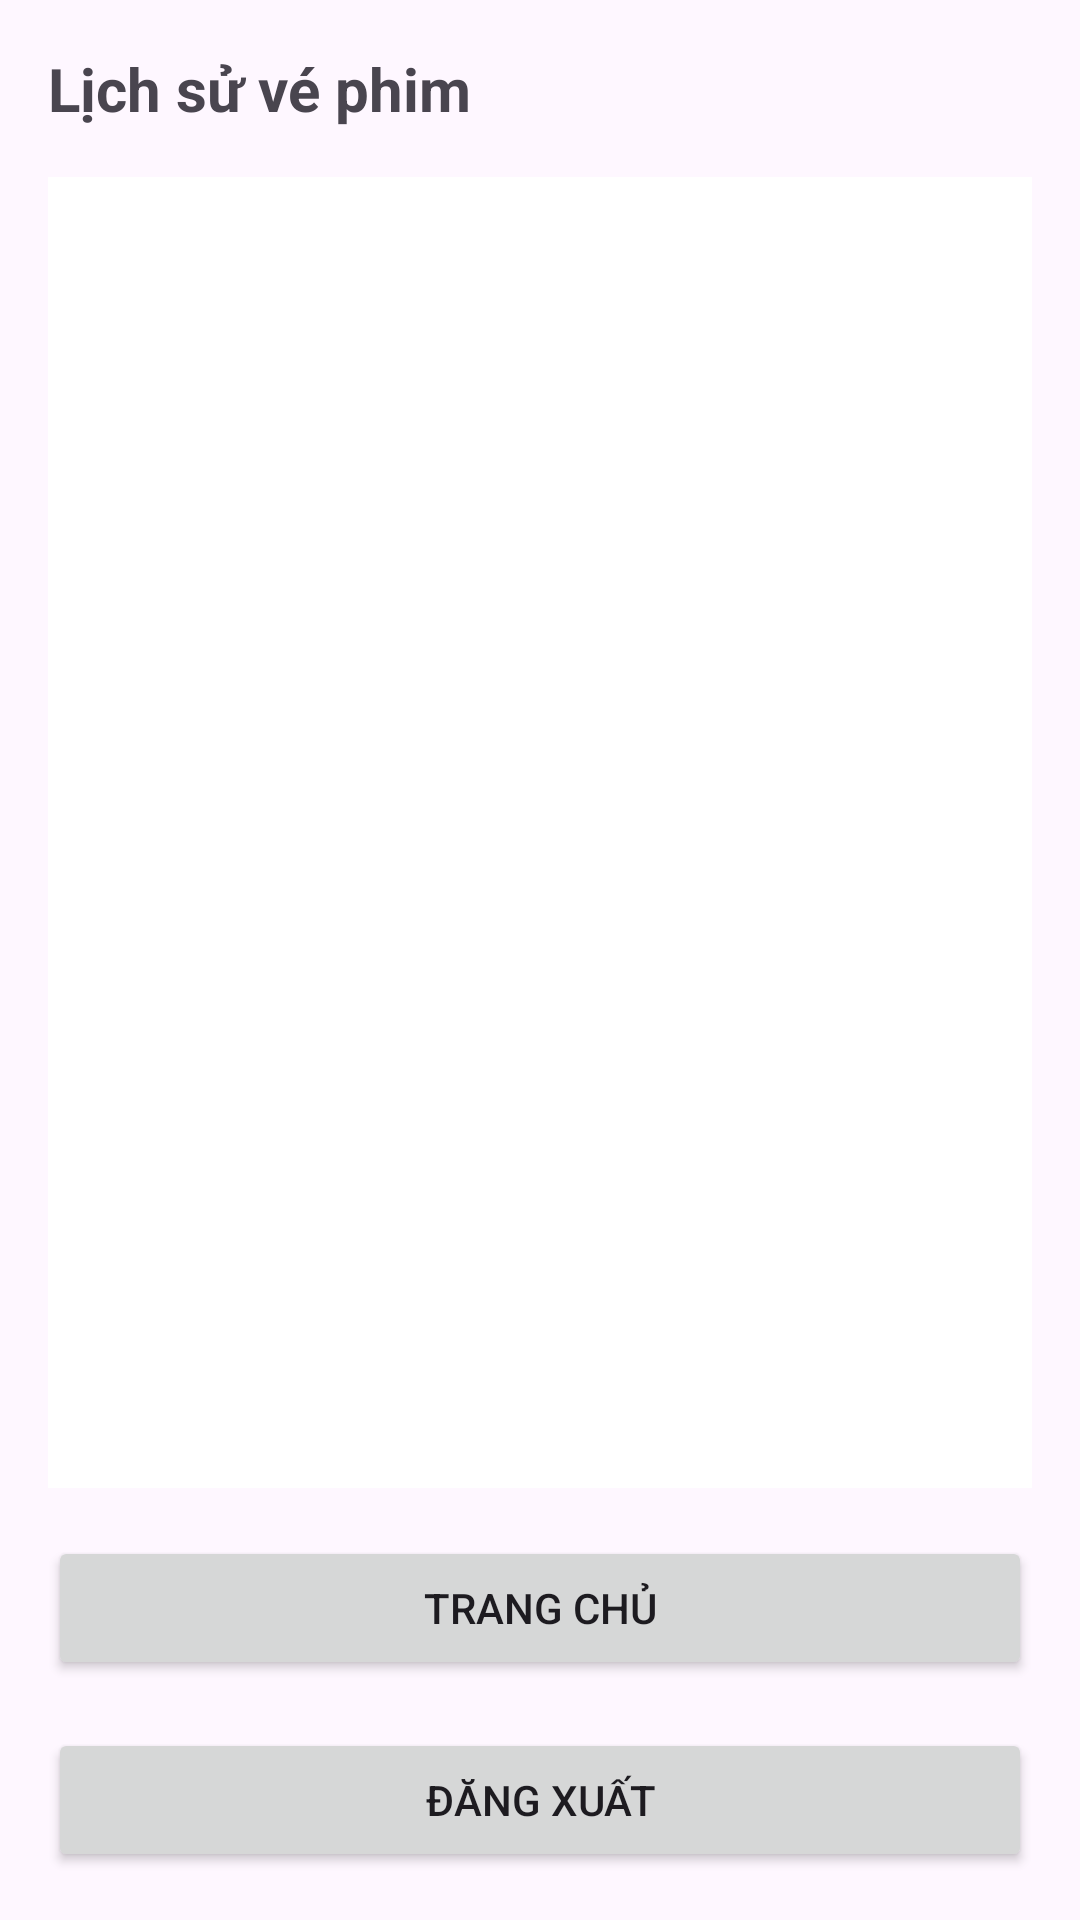

Reconstruct the res/layout file that produces this screen, plus the resources it refers to.
<!-- AndroidManifest.xml: application theme Theme.AppBanVeXemPhim -->
<!-- res/layout/ds_ve.xml -->
<?xml version="1.0" encoding="utf-8"?>
<LinearLayout xmlns:android="http://schemas.android.com/apk/res/android"
    android:layout_width="match_parent"
    android:layout_height="match_parent"
    android:orientation="vertical"
    android:padding="16dp">

    
    <TextView
        android:layout_width="match_parent"
        android:layout_height="wrap_content"
        android:text="Lịch sử vé phim"
        android:textSize="20sp"
        android:textStyle="bold"
        android:layout_marginBottom="16dp"/>

    
    <androidx.recyclerview.widget.RecyclerView
        android:id="@+id/recycler_view_tickets"
        android:layout_width="match_parent"
        android:layout_height="wrap_content"
        android:layout_weight="1"
        android:background="@android:color/white"/>
    <Button
        android:id="@+id/btnHome"
        android:layout_width="match_parent"
        android:layout_height="wrap_content"
        android:text="Trang chủ"
        android:layout_marginTop="16dp"/>
    <Button
        android:id="@+id/button_logout"
        android:layout_width="match_parent"
        android:layout_height="wrap_content"
        android:text="Đăng Xuất"
        android:layout_marginTop="16dp"/>
</LinearLayout>
<!-- resources referenced by this layout -->
<resources>
  <style name="Theme.AppBanVeXemPhim" parent="Base.Theme.AppBanVeXemPhim" />
  <style name="Base.Theme.AppBanVeXemPhim" parent="Theme.Material3.DayNight.NoActionBar">
          
          
      </style>
</resources>
